Image classification data set "ClasificadorCarnes_Colaborativo" (yefferson12355/ClasificadorCarnes_Colaborativo on GitHub). Class labels (2): alpaca, llama.

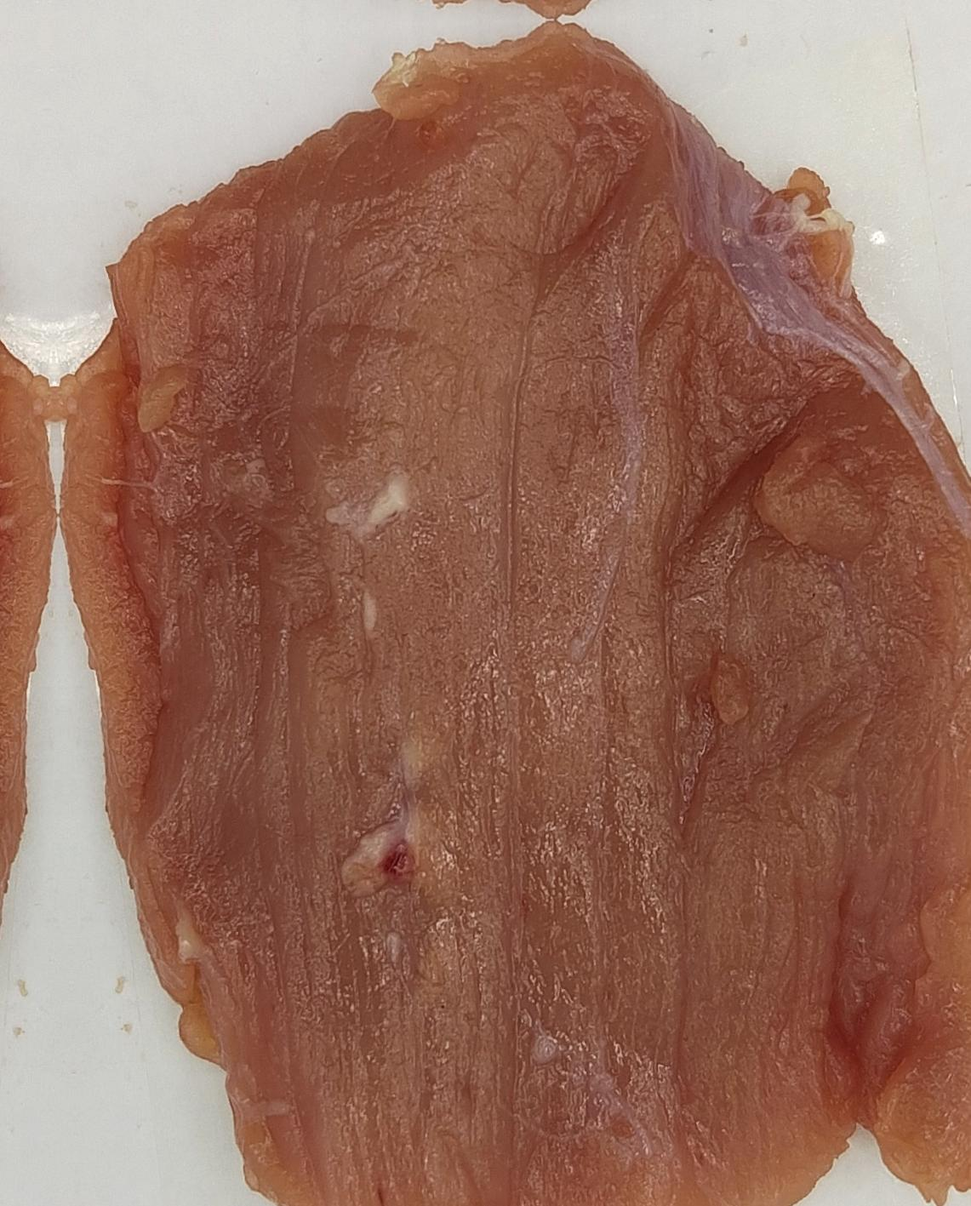
Label: alpaca

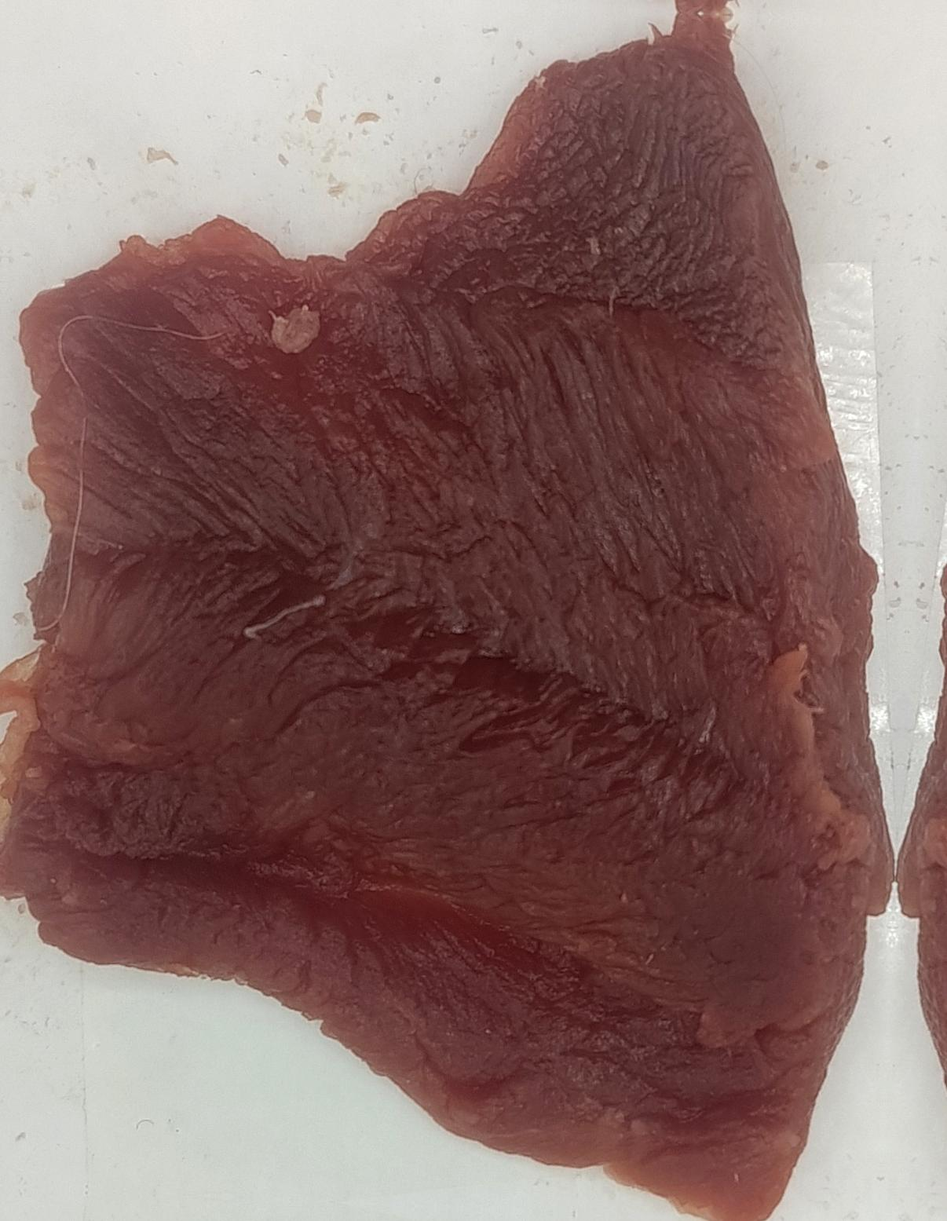
Label: alpaca

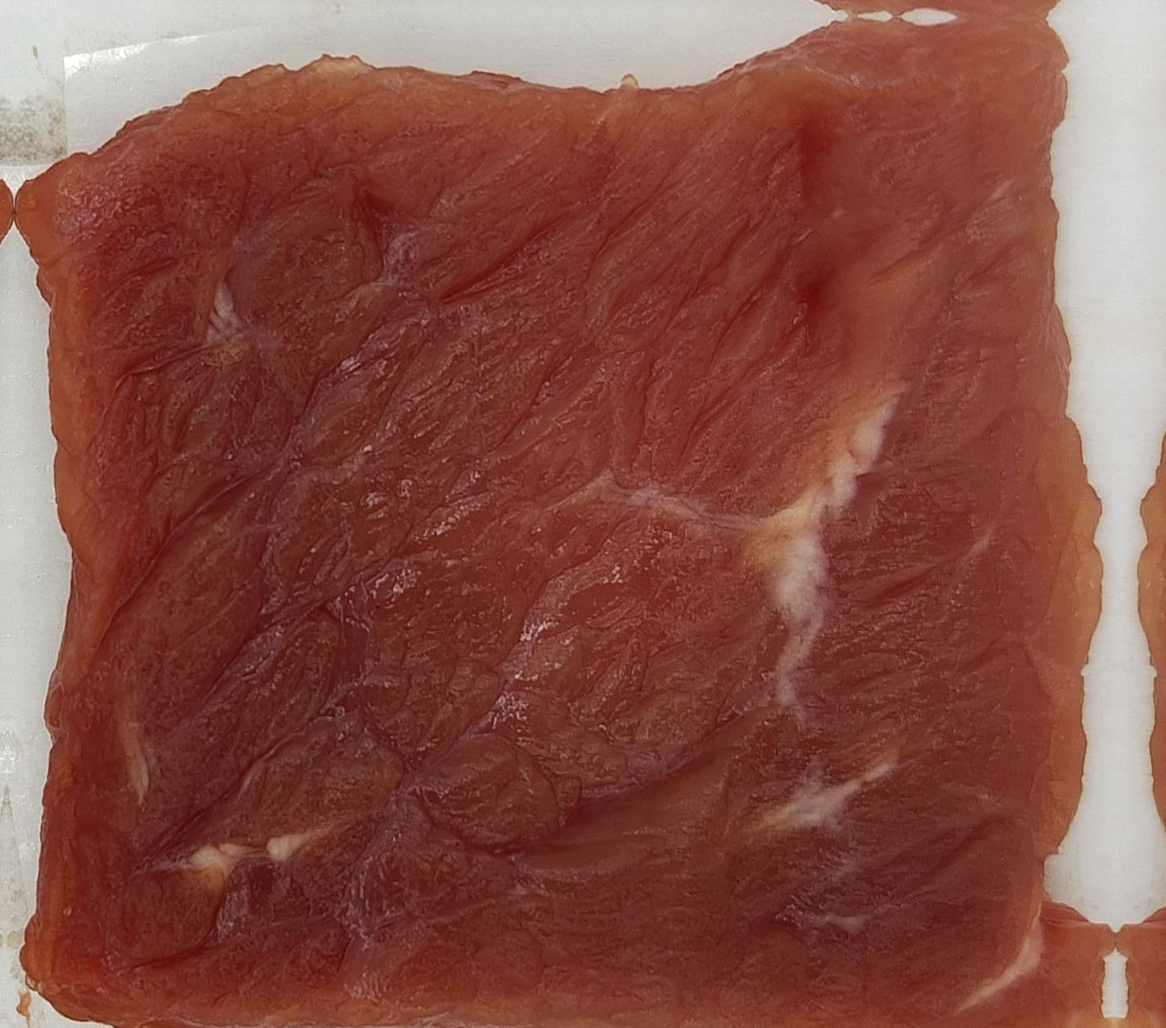
Label: llama

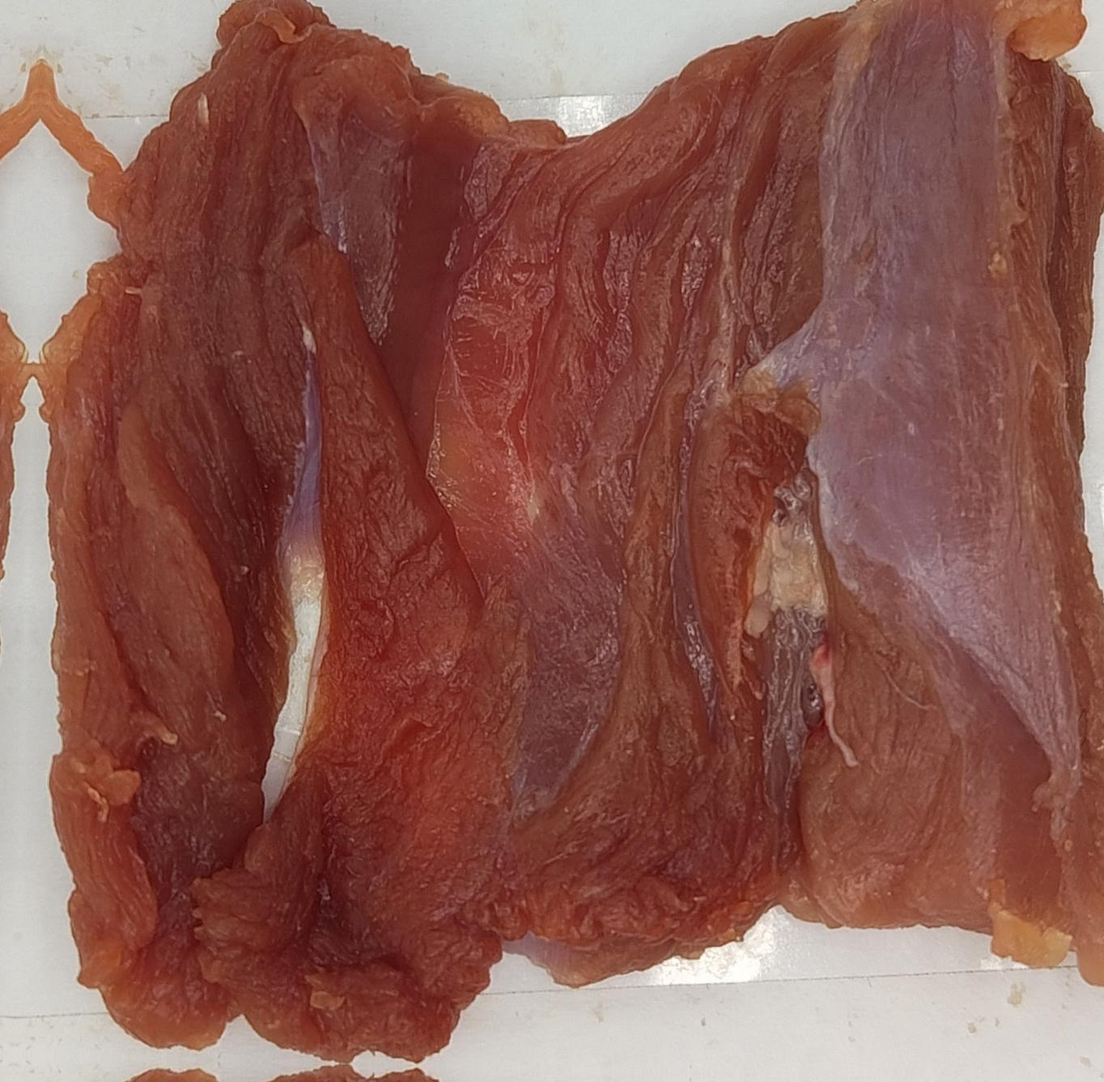
Label: alpaca

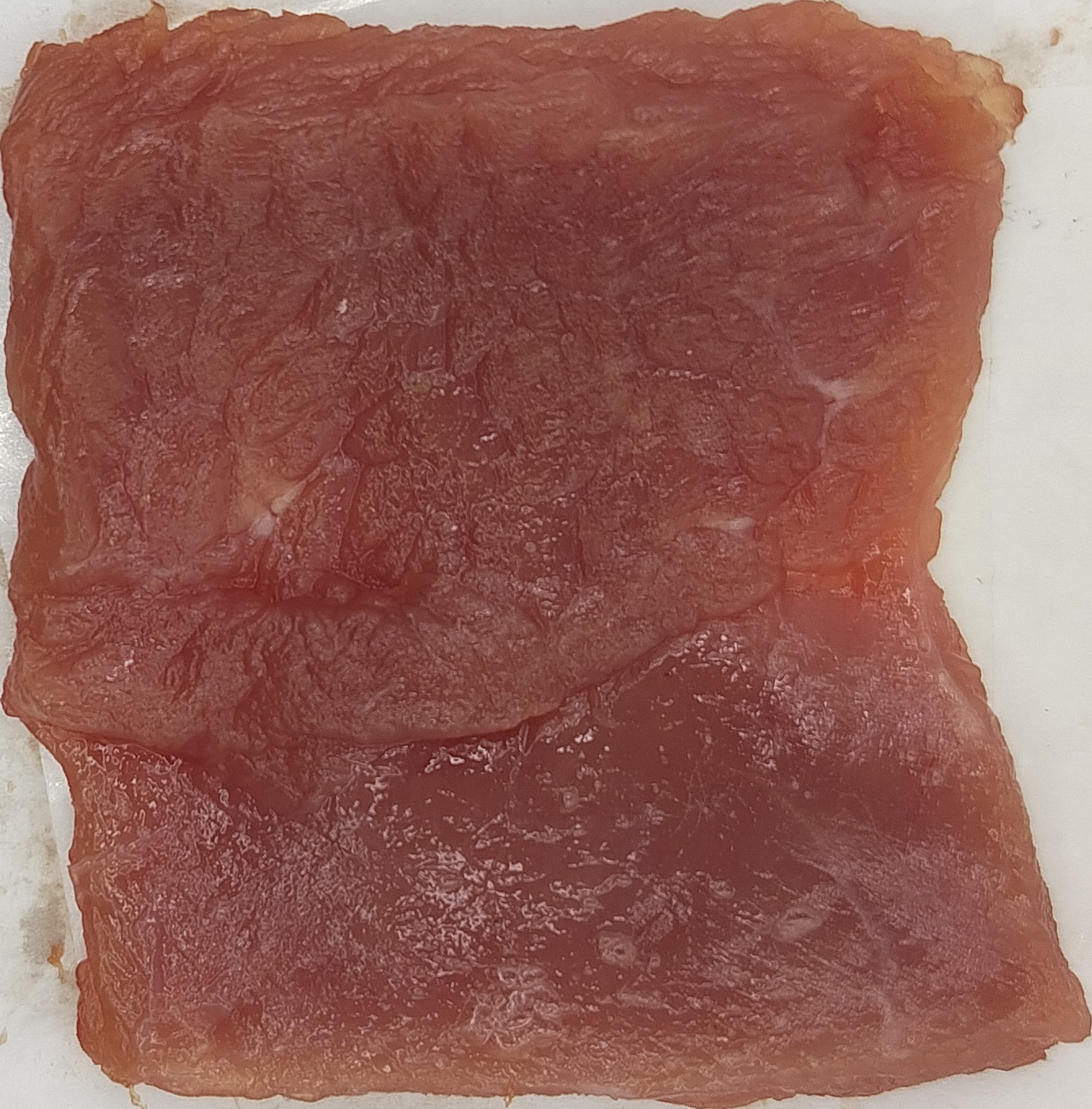
Label: llama

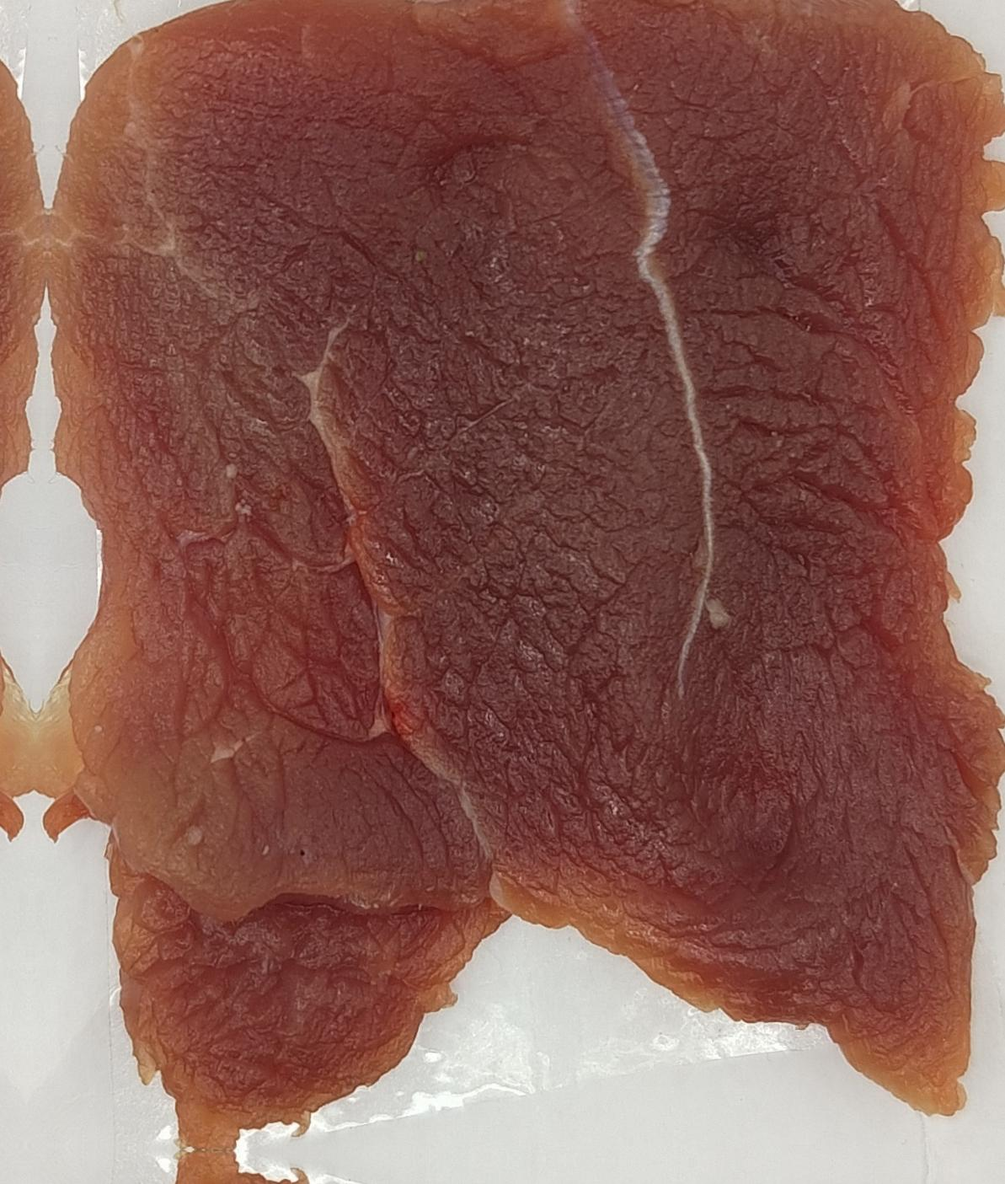
Label: llama
